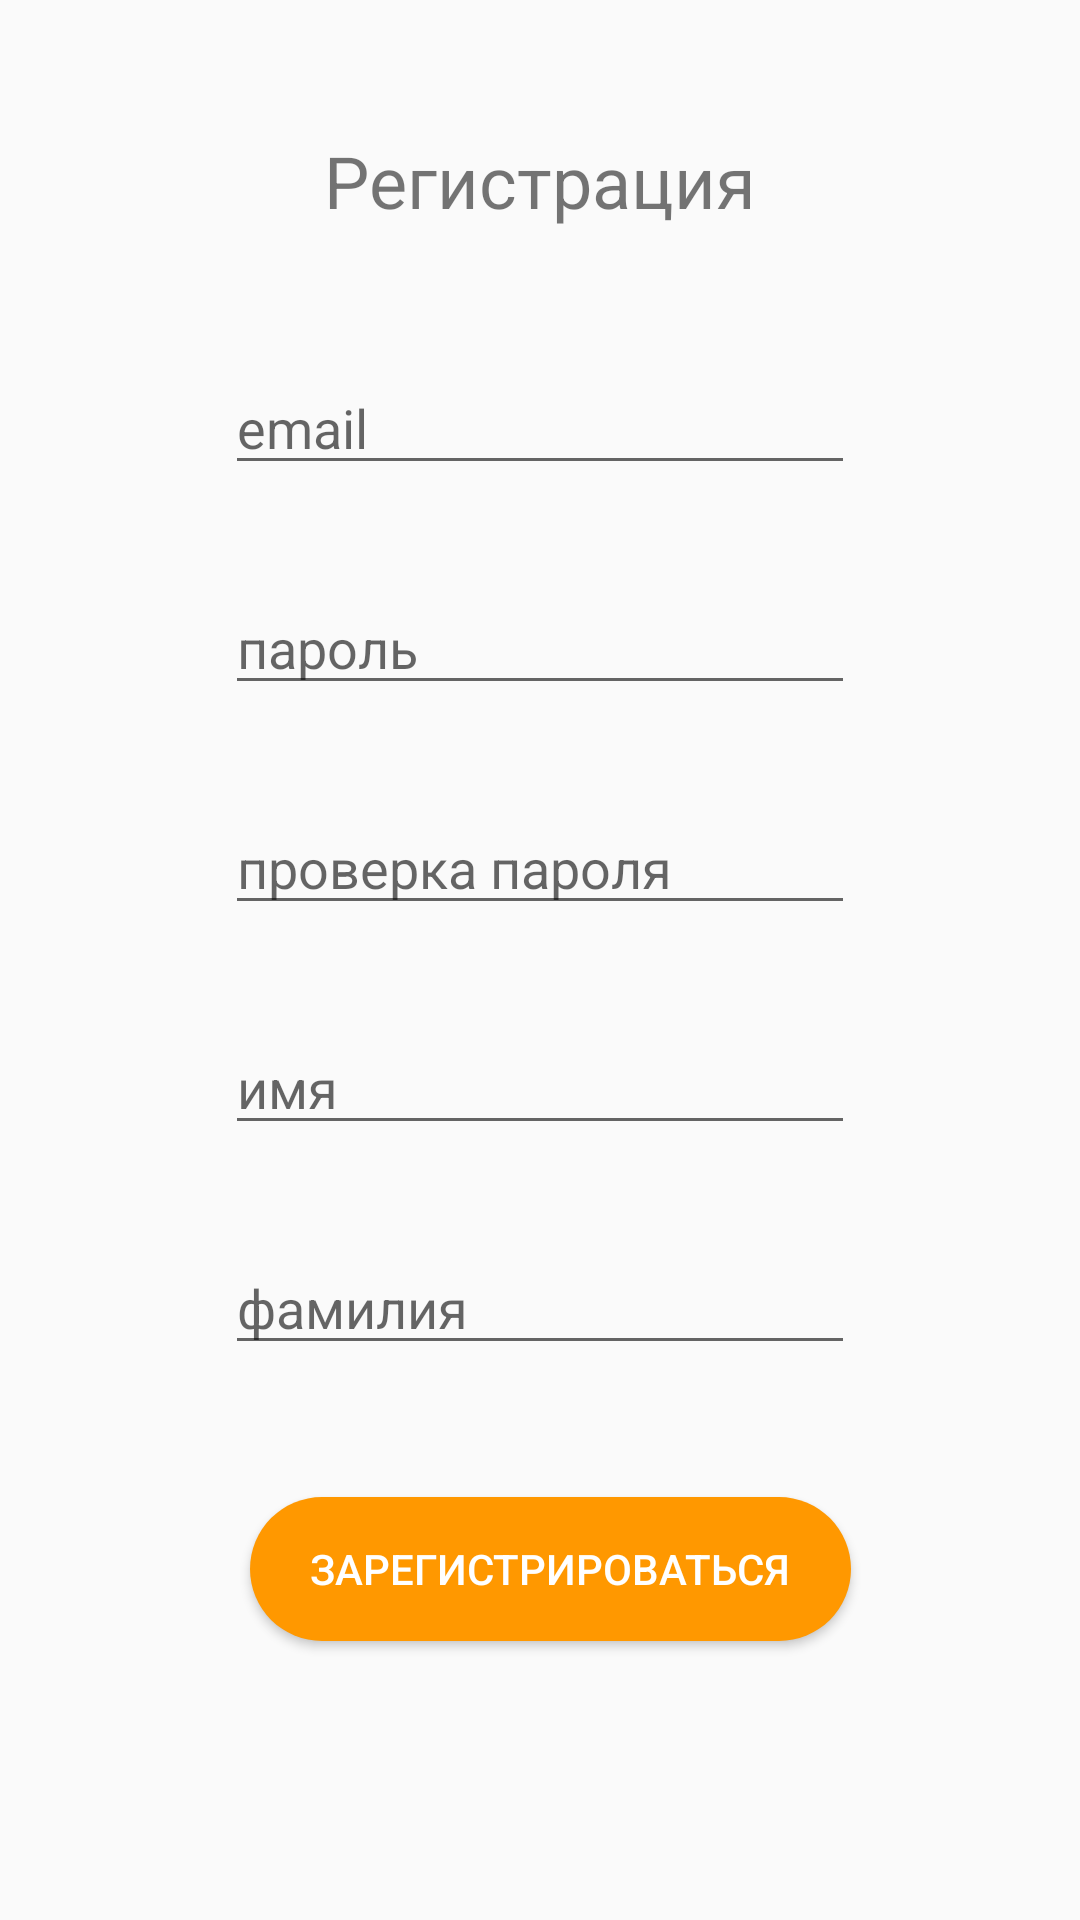

Produce the Android XML layout that renders to this screen, including the resource entries it uses.
<!-- AndroidManifest.xml: application theme AppTheme -->
<!-- res/layout/activity_registration.xml -->
<?xml version="1.0" encoding="utf-8"?>
<androidx.constraintlayout.widget.ConstraintLayout xmlns:android="http://schemas.android.com/apk/res/android"
    xmlns:app="http://schemas.android.com/apk/res-auto"
    xmlns:tools="http://schemas.android.com/tools"
    android:layout_width="match_parent"
    android:layout_height="match_parent"
    tools:context=".activity.RegistrationActivity">

    <EditText
        android:id="@+id/regPasswordEdTxt"
        android:layout_width="wrap_content"
        android:layout_height="wrap_content"
        android:layout_marginTop="32dp"
        android:ems="10"
        android:hint="пароль"
        android:inputType="textPassword"
        app:layout_constraintEnd_toEndOf="@+id/registrationTextView"
        app:layout_constraintStart_toStartOf="@+id/registrationTextView"
        app:layout_constraintTop_toBottomOf="@+id/regEmailEdTxt" />

    <TextView
        android:id="@+id/registrationTextView"
        android:layout_width="wrap_content"
        android:layout_height="wrap_content"
        android:layout_marginTop="44dp"
        android:text="Регистрация"
        android:textSize="24sp"
        app:layout_constraintEnd_toEndOf="parent"
        app:layout_constraintStart_toStartOf="parent"
        app:layout_constraintTop_toTopOf="parent" />

    <EditText
        android:id="@+id/regEmailEdTxt"
        android:layout_width="wrap_content"
        android:layout_height="wrap_content"
        android:layout_marginTop="44dp"
        android:ems="10"
        android:hint="email"
        android:inputType="textEmailAddress"
        app:layout_constraintEnd_toEndOf="@+id/registrationTextView"
        app:layout_constraintStart_toStartOf="@+id/registrationTextView"
        app:layout_constraintTop_toBottomOf="@+id/registrationTextView" />

    <Button
        android:id="@+id/regUserButton"
        style="@style/ButtonAction"
        android:layout_width="wrap_content"
        android:layout_height="wrap_content"
        android:layout_marginTop="44dp"
        android:paddingLeft="20dp"
        android:paddingRight="20dp"
        android:text="Зарегистрироваться"
        android:textColor="@color/colorTextIcons"
        app:layout_constraintEnd_toEndOf="@+id/registrationTextView"
        app:layout_constraintHorizontal_bias="0.442"
        app:layout_constraintStart_toStartOf="@+id/registrationTextView"
        app:layout_constraintTop_toBottomOf="@+id/regLastNameEdTxt" />

    <EditText
        android:id="@+id/regPasswordCheckEdTxt"
        android:layout_width="wrap_content"
        android:layout_height="wrap_content"
        android:layout_marginTop="32dp"
        android:ems="10"
        android:hint="проверка пароля"
        android:inputType="textPassword"
        app:layout_constraintEnd_toEndOf="@+id/registrationTextView"
        app:layout_constraintStart_toStartOf="@+id/registrationTextView"
        app:layout_constraintTop_toBottomOf="@+id/regPasswordEdTxt" />

    <EditText
        android:id="@+id/regFirstNameEdTxt"
        android:layout_width="wrap_content"
        android:layout_height="wrap_content"
        android:layout_marginTop="32dp"
        android:ems="10"
        android:hint="имя"
        app:layout_constraintEnd_toEndOf="@+id/registrationTextView"
        app:layout_constraintStart_toStartOf="@+id/registrationTextView"
        app:layout_constraintTop_toBottomOf="@+id/regPasswordCheckEdTxt" />

    <EditText
        android:id="@+id/regLastNameEdTxt"
        android:layout_width="wrap_content"
        android:layout_height="wrap_content"
        android:layout_marginTop="32dp"
        android:ems="10"
        android:hint="фамилия"
        app:layout_constraintEnd_toEndOf="@+id/registrationTextView"
        app:layout_constraintStart_toStartOf="@+id/registrationTextView"
        app:layout_constraintTop_toBottomOf="@+id/regFirstNameEdTxt" />

</androidx.constraintlayout.widget.ConstraintLayout>
<!-- resources referenced by this layout -->
<resources>
  <color name="colorTextIcons">#FFFFFF</color>
  <style name="ButtonAction">
          ..
          <item name="android:background">@drawable/button_action</item>
          ..
      </style>
  <style name="AppTheme" parent="Theme.AppCompat.Light.NoActionBar">
          
          <item name="colorPrimary">@color/colorPrimary</item>
          <item name="colorPrimaryDark">@color/colorDarkPrimary</item>
          <item name="colorAccent">@color/colorAccent</item>
  
      </style>
  <!-- drawable button_action (drawable) -->
  <?xml version="1.0" encoding="utf-8"?>
  <shape xmlns:android="http://schemas.android.com/apk/res/android" android:shape="rectangle">
      <solid android:color="@color/colorAccent" />
      <corners
          android:bottomRightRadius="50dp"
          android:bottomLeftRadius="50dp"
          android:topLeftRadius="50dp"
          android:topRightRadius="50dp" />
  </shape>
  <color name="colorPrimary">#4CAF50</color>
  <color name="colorDarkPrimary">#388E3C</color>
  <color name="colorAccent">#FF9800</color>
</resources>
